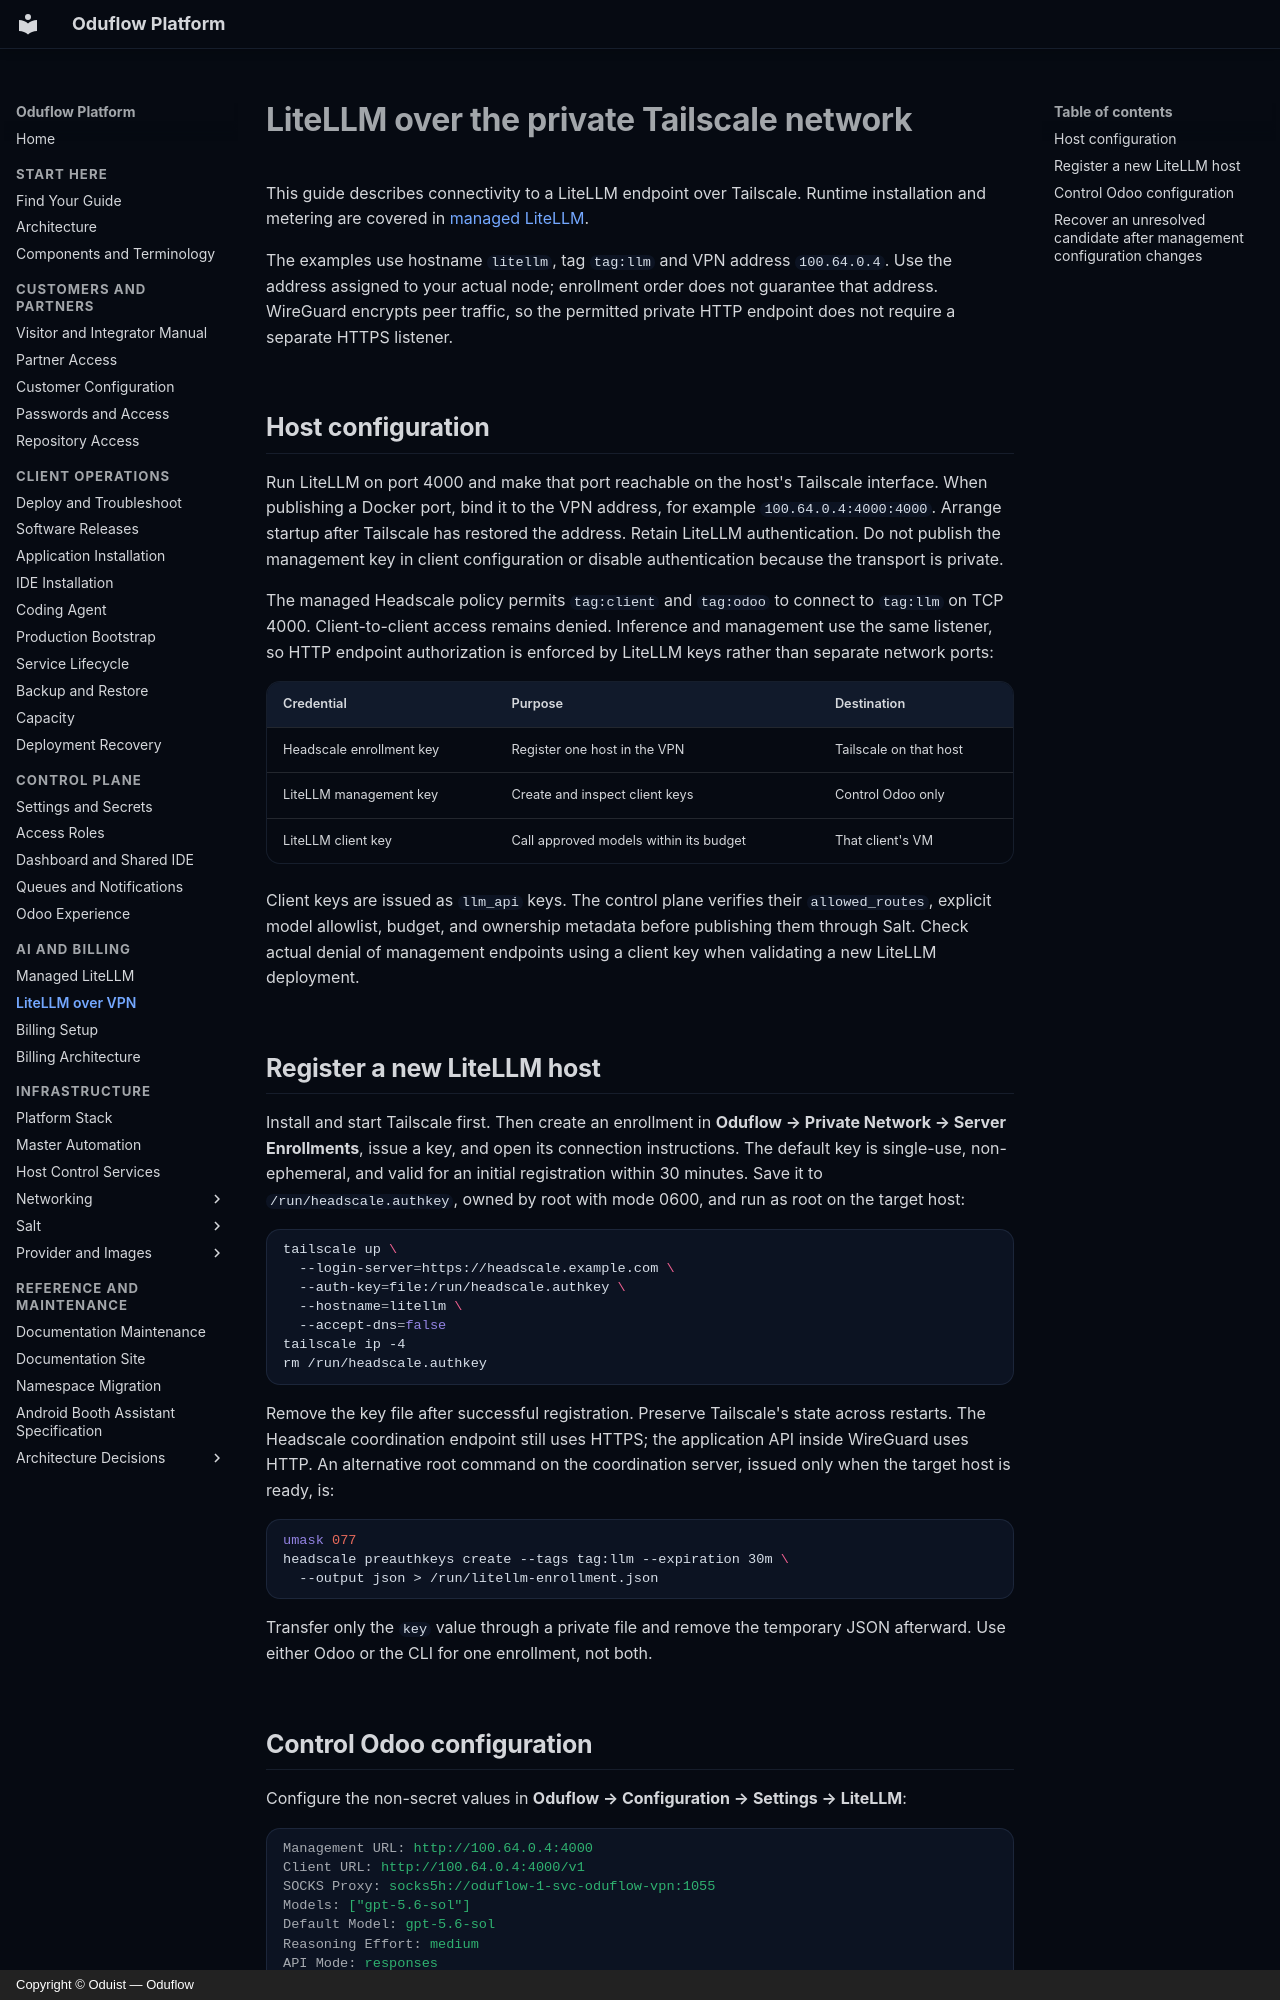

repository: oduflow/oduflow-platform-docs · page: litellm-vpn/index.html · generator: mkdocs · copyright: Copyright © Oduist — Oduflow

# LiteLLM over the private Tailscale network

This guide describes connectivity to a LiteLLM endpoint over Tailscale. Runtime
installation and metering are covered in [managed LiteLLM](litellm-managed.md).

The examples use hostname `litellm`, tag `tag:llm` and VPN address `100.64.0.4`.
Use the address assigned to your actual node; enrollment order does not guarantee
that address. WireGuard encrypts peer traffic, so the permitted private HTTP
endpoint does not require a separate HTTPS listener.

## Host configuration

Run LiteLLM on port 4000 and make that port reachable on the host's Tailscale
interface. When publishing a Docker port, bind it to the VPN address, for example
`100.64.0.4:4000:4000`. Arrange startup after Tailscale has restored the address.
Retain LiteLLM authentication. Do not publish the management key in client
configuration or disable authentication because the transport is private.

The managed Headscale policy permits `tag:client` and `tag:odoo` to connect to
`tag:llm` on TCP 4000. Client-to-client access remains denied. Inference and
management use the same listener, so HTTP endpoint authorization is enforced by
LiteLLM keys rather than separate network ports:

| Credential | Purpose | Destination |
| --- | --- | --- |
| Headscale enrollment key | Register one host in the VPN | Tailscale on that host |
| LiteLLM management key | Create and inspect client keys | Control Odoo only |
| LiteLLM client key | Call approved models within its budget | That client's VM |

Client keys are issued as `llm_api` keys. The control plane verifies their
`allowed_routes`, explicit model allowlist, budget, and ownership metadata before
publishing them through Salt. Check actual denial of management endpoints using
a client key when validating a new LiteLLM deployment.

## Register a new LiteLLM host

Install and start Tailscale first. Then create an enrollment in **Oduflow →
Private Network → Server Enrollments**, issue a key, and open its connection
instructions. The default key is single-use, non-ephemeral, and valid for an
initial registration within 30 minutes. Save it to `/run/headscale.authkey`, owned
by root with mode 0600, and run as root on the target host:

```sh
tailscale up \
  --login-server=https://headscale.example.com \
  --auth-key=file:/run/headscale.authkey \
  --hostname=litellm \
  --accept-dns=false
tailscale ip -4
rm /run/headscale.authkey
```

Remove the key file after successful registration. Preserve Tailscale's state
across restarts. The Headscale coordination endpoint still uses HTTPS; the
application API inside WireGuard uses HTTP. An alternative root command on
the coordination server, issued only when the target host is ready, is:

```sh
umask 077
headscale preauthkeys create --tags tag:llm --expiration 30m \
  --output json > /run/litellm-enrollment.json
```

Transfer only the `key` value through a private file and remove the temporary
JSON afterward. Use either Odoo or the CLI for one enrollment, not both.
